Labelled photos from "90-Degree Turn Detection.v1i.folder", an image-classification folder in jaganbala2007/sentinel-x. The possible labels are: 90-degree turn, curved road.

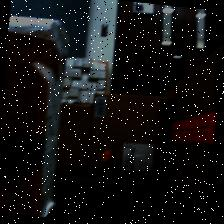
Label: 90-degree turn

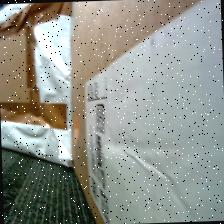
Label: curved road

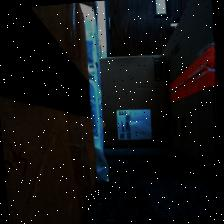
Label: 90-degree turn

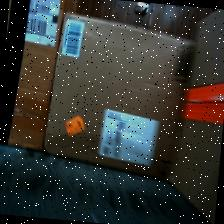
Label: 90-degree turn

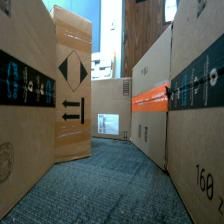
Label: curved road

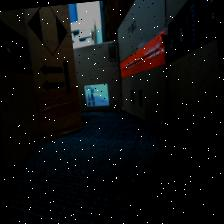
Label: curved road
